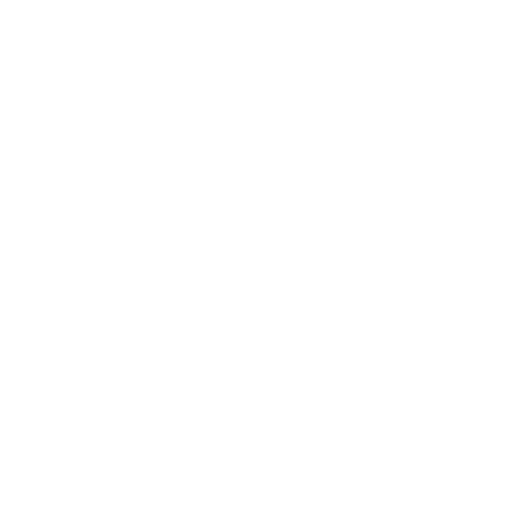
t = 0.00 s
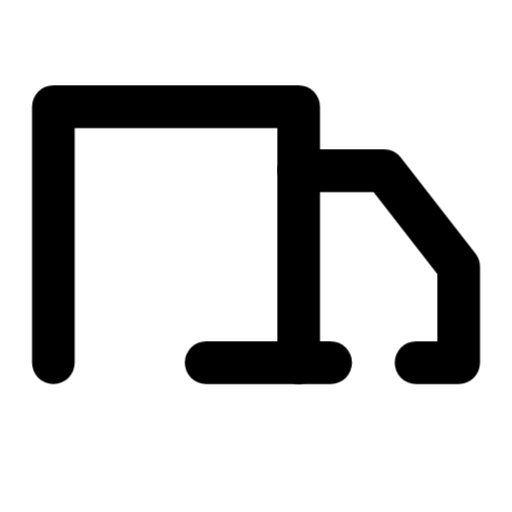
t = 0.45 s
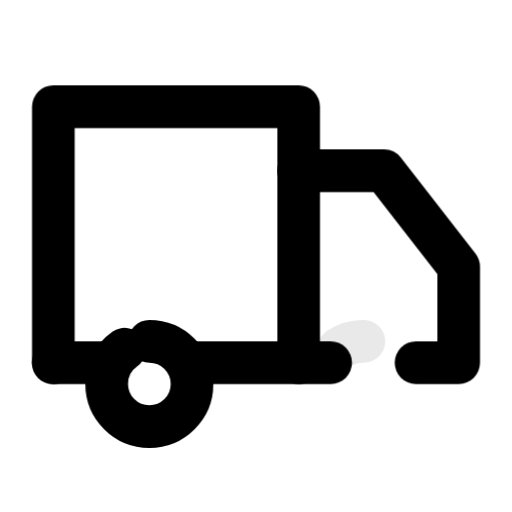
t = 0.89 s
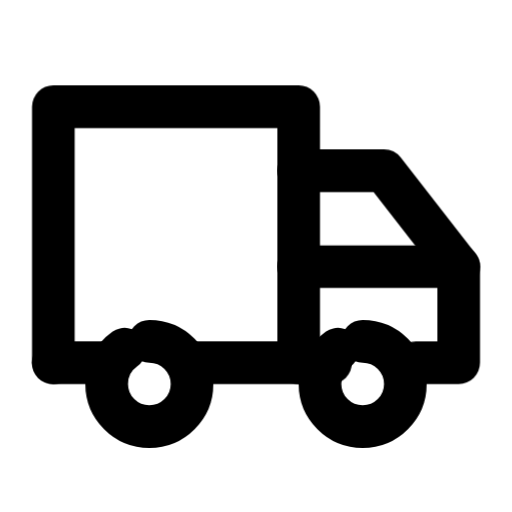
t = 1.25 s
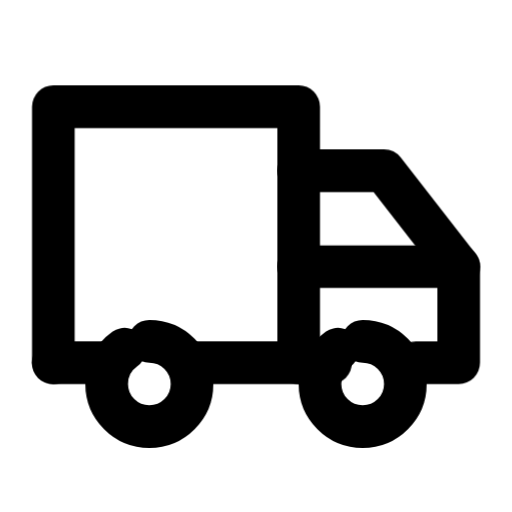
t = 1.79 s
t = 2.33 s: frame unchanged from t = 1.79 s, image omitted

The animated SVG that drew these frames (rendered in a browser with its animation timeline set to each time). Animation: 7 CSS @keyframes rules; one cycle of 2.65 s, repeats indefinitely.

<svg xmlns="http://www.w3.org/2000/svg" width="24" height="24" fill="none" stroke="currentColor" stroke-linecap="round" stroke-linejoin="round" stroke-width="2" viewBox="0 0 24 24">
    <!-- Generated by scripts/icon-expansion/generate.mjs -->
    <!-- Motion: trace each stroke from its own origin, accumulate the drawing, then hold before restarting. -->
    <style>
        @media (prefers-reduced-motion: no-preference) {
            @keyframes ira-stroke-truck-0 { 0% { stroke-dashoffset: 1; opacity: 0; } 0.4% { opacity: 1; } 6.7143%, 88% { stroke-dashoffset: 0; opacity: 1; } 100% { stroke-dashoffset: 0; opacity: 0; } }
            [data-ira-stroke-reveal="truck"] [data-ira-line="0"] { stroke-dasharray: 1 1; animation: ira-stroke-truck-0 2.65s cubic-bezier(.25,.65,.35,1) infinite; }
            @keyframes ira-stroke-truck-1 { 0%, 6.7143% { stroke-dashoffset: 1; opacity: 0; } 7.1143% { opacity: 1; } 13.4286%, 88% { stroke-dashoffset: 0; opacity: 1; } 100% { stroke-dashoffset: 0; opacity: 0; } }
            [data-ira-stroke-reveal="truck"] [data-ira-line="1"] { stroke-dasharray: 1 1; animation: ira-stroke-truck-1 2.65s cubic-bezier(.25,.65,.35,1) infinite; }
            @keyframes ira-stroke-truck-2 { 0%, 13.4286% { stroke-dashoffset: 1; opacity: 0; } 13.8286% { opacity: 1; } 20.1429%, 88% { stroke-dashoffset: 0; opacity: 1; } 100% { stroke-dashoffset: 0; opacity: 0; } }
            [data-ira-stroke-reveal="truck"] [data-ira-line="2"] { stroke-dasharray: 1 1; animation: ira-stroke-truck-2 2.65s cubic-bezier(.25,.65,.35,1) infinite; }
            @keyframes ira-stroke-truck-3 { 0%, 20.1429% { stroke-dashoffset: 1; opacity: 0; } 20.5429% { opacity: 1; } 26.8571%, 88% { stroke-dashoffset: 0; opacity: 1; } 100% { stroke-dashoffset: 0; opacity: 0; } }
            [data-ira-stroke-reveal="truck"] [data-ira-line="3"] { stroke-dasharray: 1 1; animation: ira-stroke-truck-3 2.65s cubic-bezier(.25,.65,.35,1) infinite; }
            @keyframes ira-stroke-truck-4 { 0%, 26.8571% { stroke-dashoffset: 1; opacity: 0; } 27.2571% { opacity: 1; } 33.5714%, 88% { stroke-dashoffset: 0; opacity: 1; } 100% { stroke-dashoffset: 0; opacity: 0; } }
            [data-ira-stroke-reveal="truck"] [data-ira-line="4"] { stroke-dasharray: 1 1; animation: ira-stroke-truck-4 2.65s cubic-bezier(.25,.65,.35,1) infinite; }
            @keyframes ira-stroke-truck-5 { 0%, 33.5714% { stroke-dashoffset: 1; opacity: 0; } 33.9714% { opacity: 1; } 40.2857%, 88% { stroke-dashoffset: 0; opacity: 1; } 100% { stroke-dashoffset: 0; opacity: 0; } }
            [data-ira-stroke-reveal="truck"] [data-ira-line="5"] { stroke-dasharray: 1 1; animation: ira-stroke-truck-5 2.65s cubic-bezier(.25,.65,.35,1) infinite; }
            @keyframes ira-stroke-truck-6 { 0%, 40.2857% { stroke-dashoffset: 1; opacity: 0; } 40.6857% { opacity: 1; } 47%, 88% { stroke-dashoffset: 0; opacity: 1; } 100% { stroke-dashoffset: 0; opacity: 0; } }
            [data-ira-stroke-reveal="truck"] [data-ira-line="6"] { stroke-dasharray: 1 1; animation: ira-stroke-truck-6 2.65s cubic-bezier(.25,.65,.35,1) infinite; }
        }
    </style>
    <g data-ira-stroke-reveal="truck"><path data-ira-line="0" pathLength="1" d="M2.5 17L2.5 5L14 5L14 17"/><path data-ira-line="1" pathLength="1" d="M14 8L18 8L21.5 12.5L21.5 17L19.5 17"/><path data-ira-line="2" pathLength="1" d="M15.5 17L9 17"/><path data-ira-line="3" pathLength="1" d="M5 17L2.5 17"/><path data-ira-line="4" pathLength="1" d="M7 16A2 2 0 1 1 7 20A2 2 0 1 1 7 16z"/><path data-ira-line="5" pathLength="1" d="M17 16A2 2 0 1 1 17 20A2 2 0 1 1 17 16z"/><path data-ira-line="6" pathLength="1" d="M14 12.5L21.5 12.5"/></g>
</svg>
